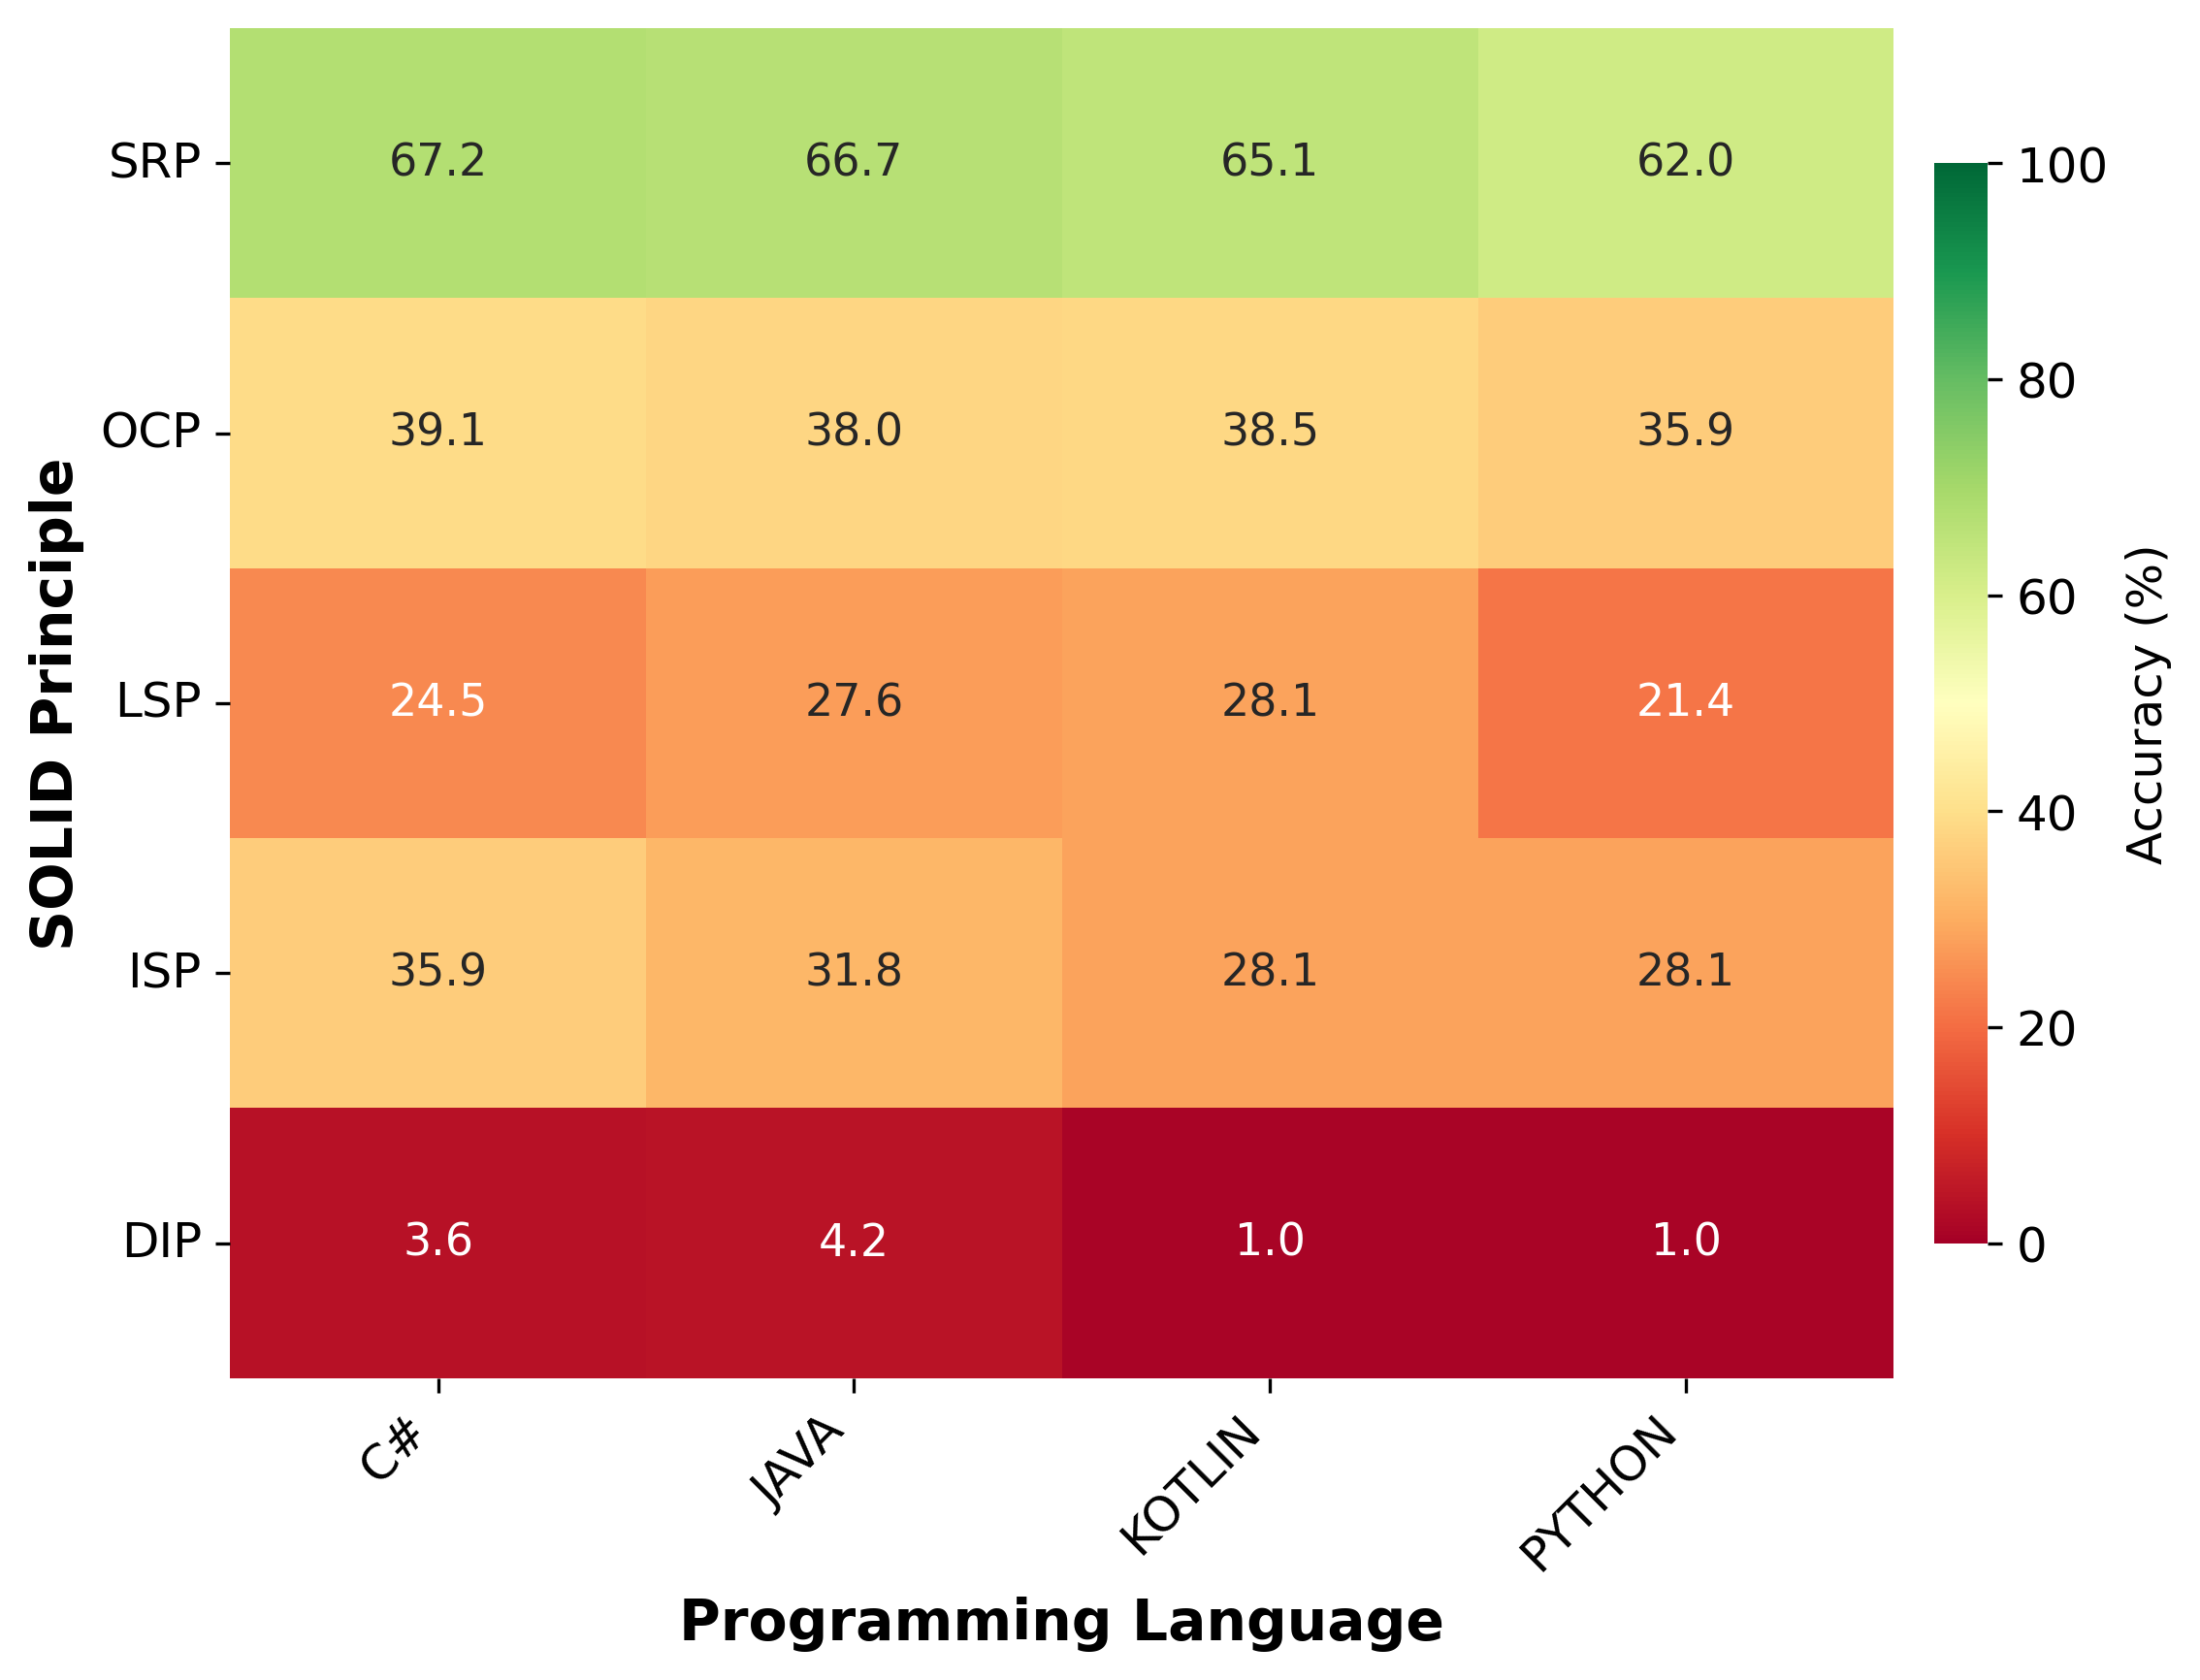

Source data for this figure (header and first rows):
, C#, JAVA, KOTLIN, PYTHON
SRP, 67.19, 66.67, 65.1, 61.98
OCP, 39.06, 38.02, 38.54, 35.94
LSP, 24.48, 27.6, 28.12, 21.35
ISP, 35.94, 31.77, 28.12, 28.12
DIP, 3.646, 4.167, 1.042, 1.042
